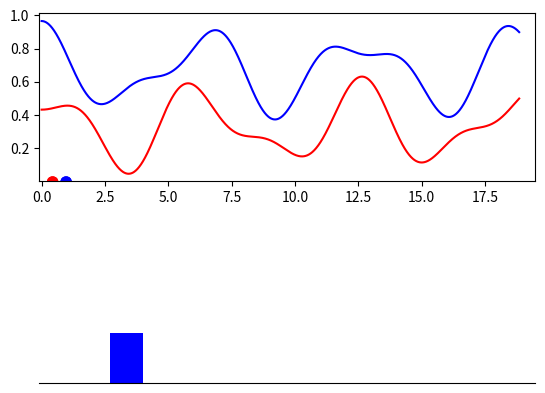

Recreate this plot in Python.
import numpy as np
import matplotlib.pyplot as plt
import matplotlib.animation as animation
import matplotlib.patches as patches

# Physical parameters
L = 1
w1 = 1
w2 = np.sqrt(3)*w1
d1 = 0.1
d2 = 0.3
def x1(t):
  return 0.5*(d1+d2)*np.cos(w1*t) + 0.5*(d1-d2)*np.cos(w2*t) + L/3
def x2(t):
  return 0.5*(d1+d2)*np.cos(w1*t) - 0.5*(d1-d2)*np.cos(w2*t) + 2*L/3

# Animation parameters
Nperiod = 3
animation_time = 5

# Parameter setup
wmin = w1
Tmax = 2*np.pi/wmin
t = np.linspace(0,Nperiod*Tmax,2000)
interval = 1000.*animation_time/len(t)
xmin = min(x1(t))
xmax = max(x2(t))

# Plot setup
fig, (ax1, ax2) = plt.subplots(2,1)
ax1.plot(t,x1(t), color='r')
ax1.plot(t,x2(t), color='b')
ax1.set_xlim(-0.1, 3.1*Tmax)
ax2.set_xlim(-0.2, L + 0.2)
ax2.set_ylim(0,0.5)
ax2.spines['left'].set_color('none')
ax2.spines['right'].set_color('none')
ax2.spines['top'].set_color('none')
plt.gca().axes.get_xaxis().set_ticks([])
plt.gca().axes.get_xaxis().set_ticklabels([])
plt.gca().axes.get_yaxis().set_ticks([])
plt.gca().axes.get_yaxis().set_ticklabels([])

bbox = ax1.get_window_extent().transformed(fig.dpi_scale_trans.inverted())
width, height = bbox.width, bbox.height
semix = 0.07*(xmax-xmin)
semit = semix/(xmax-xmin)*(3*Tmax)/width*height
pt1 = patches.Ellipse((x1(0),0), semit, semix, fc='r')
pt2 = patches.Ellipse((x2(0),0), semit, semix, fc='b')

bbox = ax2.get_window_extent().transformed(fig.dpi_scale_trans.inverted())
width, height = bbox.width, bbox.height
semix = 0.1*(xmax-xmin)
semiy = semix/(xmax-xmin)*0.5*width/height
m1 = plt.Rectangle((0,0), semix, semiy, fc='r')
m2 = plt.Rectangle((0,0), semix, semiy, fc='b')

def init():
  ax1.add_patch(pt1)
  ax1.add_patch(pt2)
  m1.center = (0,0)
  m2.center = (0,0)
  ax2.add_patch(m1)
  ax2.add_patch(m2)
  return m1, m2,

def animate(i):
  m1.xy = (x1(t[i]), m1.xy[1])
  m2.xy = (x2(t[i]), m2.xy[1])
  pt1.center = (t[i], x1(t[i]))
  pt2.center = (t[i], x2(t[i]))
  return m1, m2, pt1, pt2,

anim = animation.FuncAnimation( fig, animate,
                                init_func=init,
                                frames=len(t),
                                interval=interval,
                                blit=True)

plt.show()
